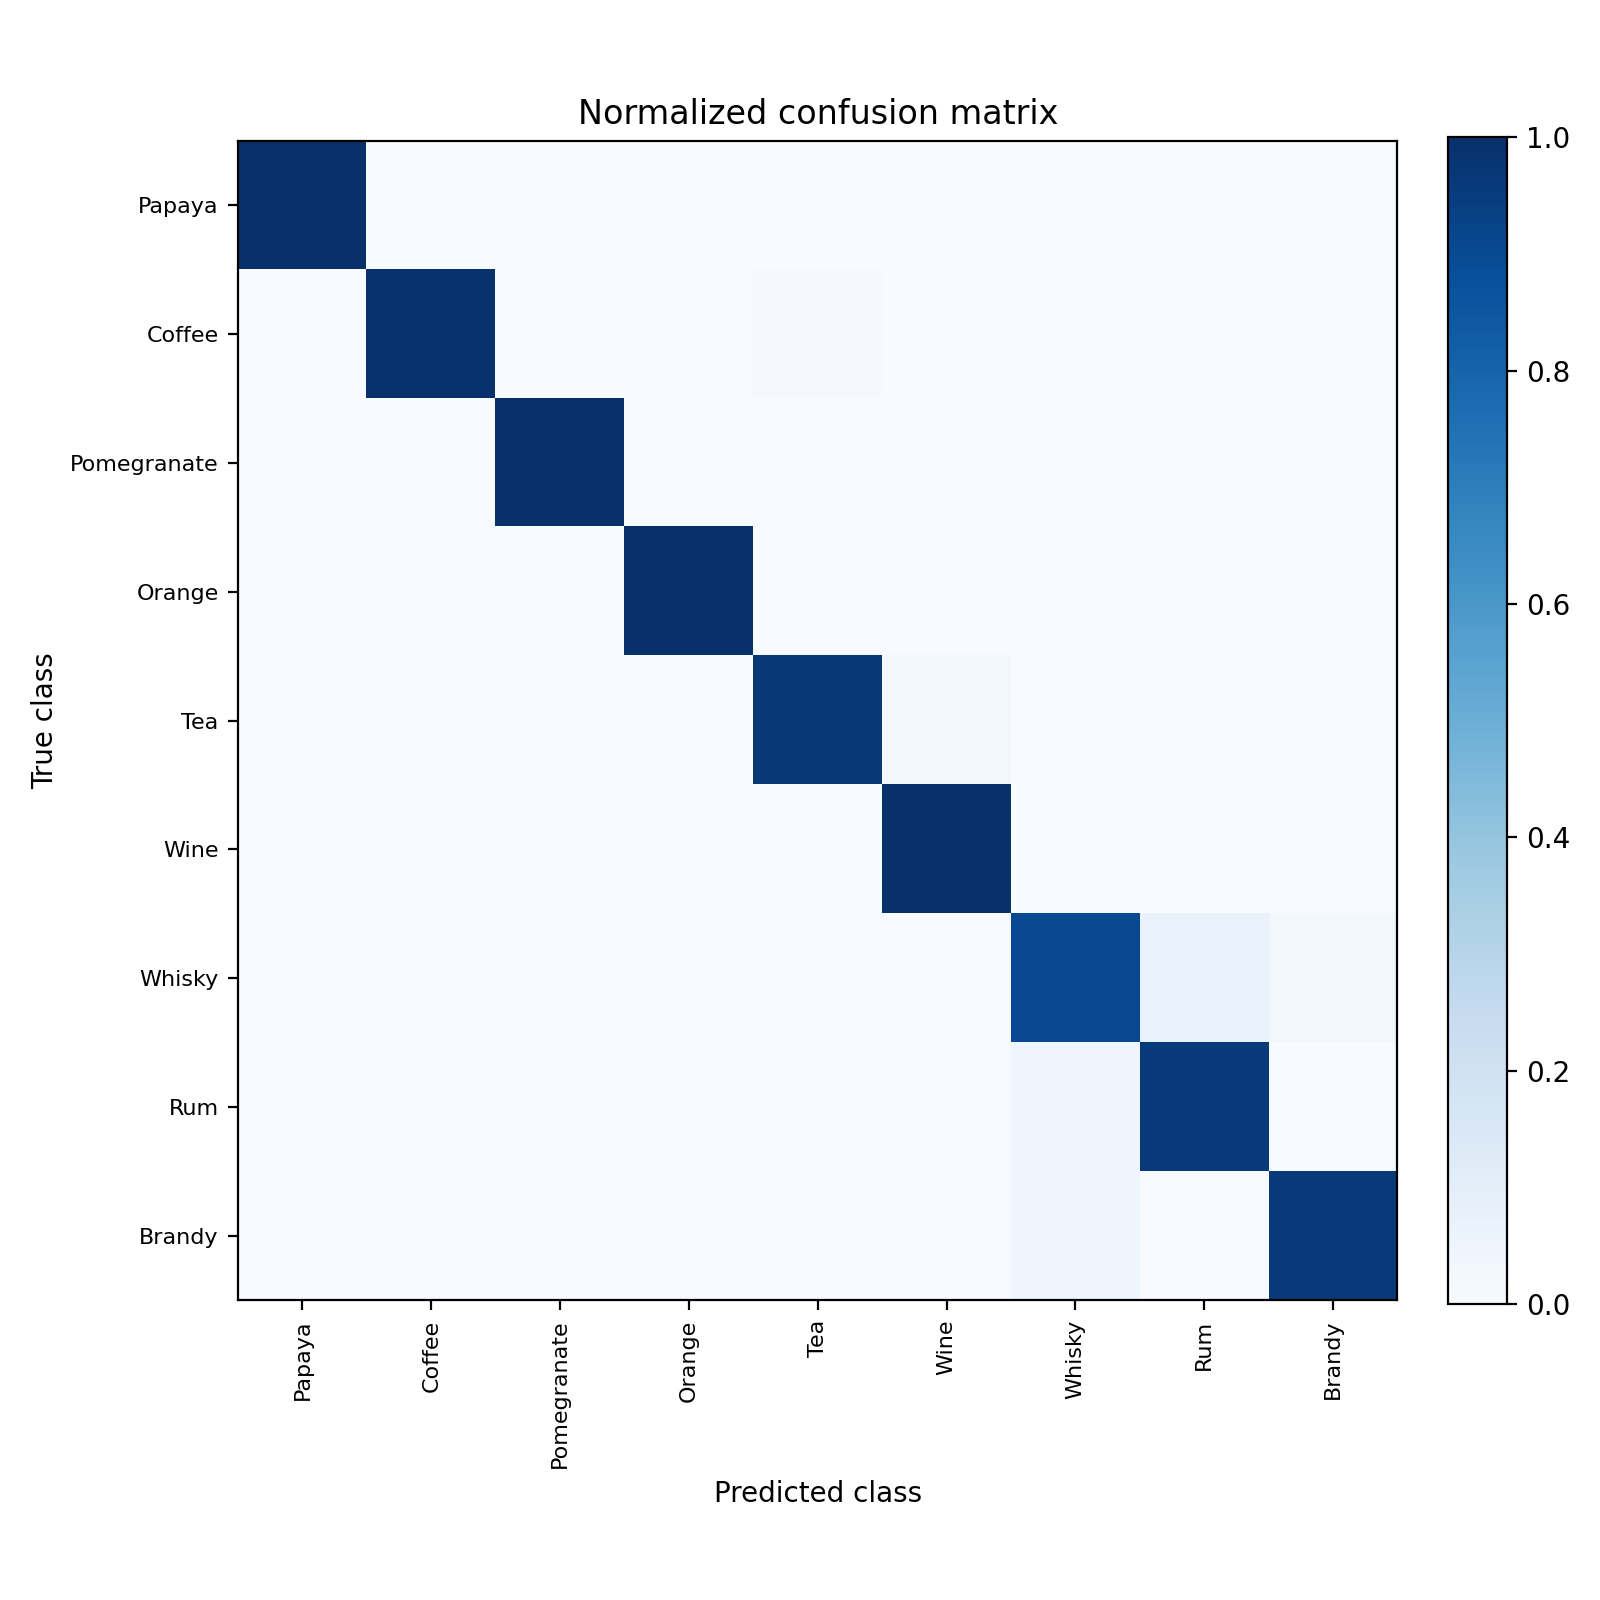

The file beside this chart, header and first rows:
, Papaya, Coffee, Pomegranate, Orange, Tea, Wine, Whisky, Rum, Brandy
Papaya, 100, 0, 0, 0, 0, 0, 0, 0, 0
Coffee, 0, 99, 0, 0, 1, 0, 0, 0, 0
Pomegranate, 0, 0, 100, 0, 0, 0, 0, 0, 0
Orange, 0, 0, 0, 100, 0, 0, 0, 0, 0
Tea, 0, 0, 0, 0, 97, 3, 0, 0, 0
Wine, 0, 0, 0, 0, 0, 100, 0, 0, 0
Whisky, 0, 0, 0, 0, 0, 0, 90, 7, 3
Rum, 0, 0, 0, 0, 0, 0, 4, 96, 0
Brandy, 0, 0, 0, 0, 0, 0, 4, 0, 96
